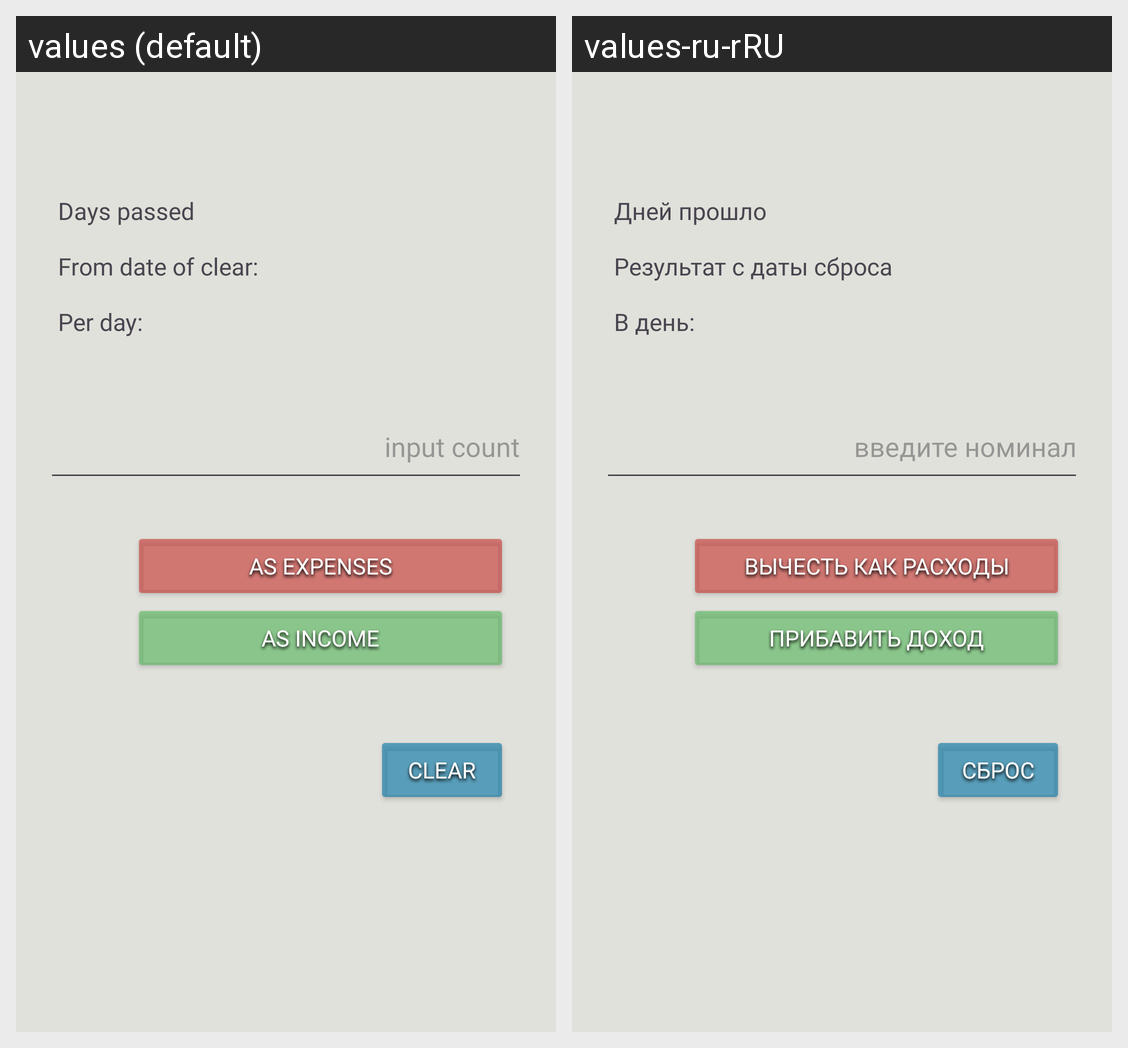

This grid shows one Android layout under two languages. Give, for every string resource on the screen, its name, the default text and each shown locale's text.
Android screen res/layout/fragment_calculator.xml rendered under 2 locales, left to right: values (default), values-ru-rRU. Device: Nexus 5 (rendered at 1080×1920; each locale shown at half size, 540×960, under a caption strip naming it); theme Theme.MoneyEverydayXML.
Strings drawn on this screen, with the default value and each locale's value (text and hints the layout hard-codes, and strings that could not be matched under every locale, appear in the picture but are not listed):

input_count
  values: input count
  values-ru-rRU: введите номинал

result
  values: From date of clear:
  values-ru-rRU: Результат с даты сброса

minus
  values: as expenses
  values-ru-rRU: вычесть как расходы

plus
  values: as income
  values-ru-rRU: прибавить доход

clear_button
  values: Clear
  values-ru-rRU: Сброс

days_pass
  values: Days passed
  values-ru-rRU: Дней прошло

per_day
  values: Per day:
  values-ru-rRU: В день:
